Run: headless pygame with SDL's dummy video driver; simulated clock (each Clock.tick advances the game by its frame time, no real sleeping); random seed 0; keys injected as events and as key.get_pressed() state; no mouse input.
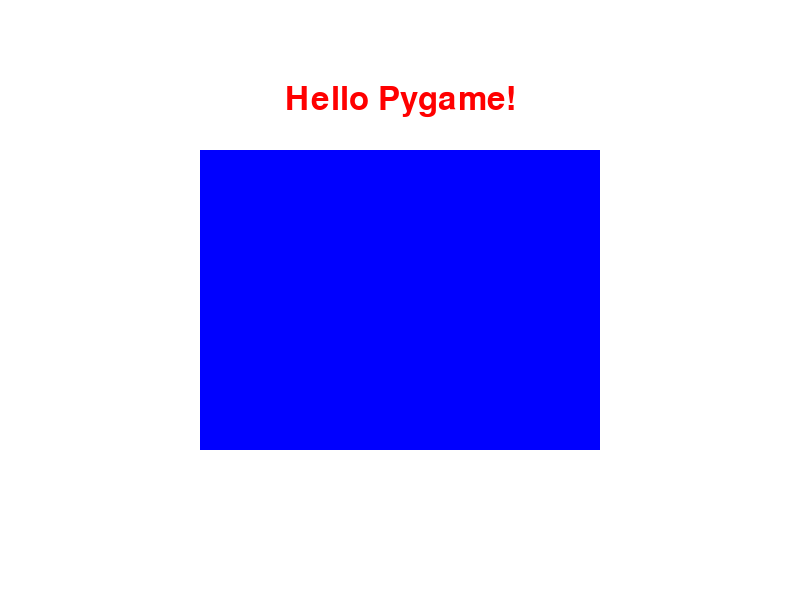
Frame 1 of 4 · flips 1–60 · no input
Frame 2 of 4 · flips 61–180 · tapped SPACE, RETURN · held RIGHT (→), D · screen unchanged from frame 1, image omitted
Frame 3 of 4 · flips 181–300 · held DOWN (↓), S · screen unchanged from frame 2, image omitted
Frame 4 of 4 · flips 301–420 · held LEFT (←), A, UP (↑), W · screen unchanged from frame 3, image omitted

The pygame program that drew these frames:

import pygame
import sys
pygame.init()
screen_width = 800
screen_height = 600
screen = pygame.display.set_mode((screen_width, screen_height))
pygame.display.set_caption("My Pygame Screen")
white = (255, 255, 255)
blue = (0, 0, 255)
black = (0, 0, 0)
red = (255, 0, 0)
font = pygame.font.Font(None, 48)
running = True
while running:
    screen.fill(white)
    pygame.draw.rect(screen, blue, [200, 150, 400, 300])
    text = font.render("Hello Pygame!", True, red)
    text_rect = text.get_rect(center=(screen_width/2, 100))
    screen.blit(text, text_rect)
    for event in pygame.event.get():
        if event.type == pygame.QUIT:
            running = False
    pygame.display.flip()
pygame.quit()
sys.exit()
